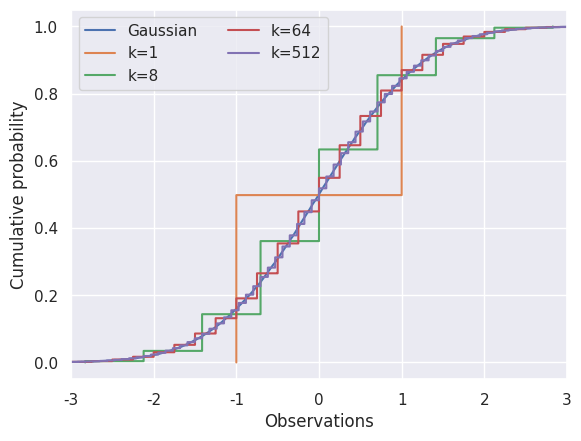

Reproduce this figure in Python.
#!/usr/bin/env python
import numpy as np 
import matplotlib
matplotlib.use('agg')
import matplotlib.pyplot as plt
import seaborn as sns
sns.set()

def Yk(n, k):
	yk = np.sum(np.sign(np.random.randn(n,k)) * np.sqrt(1./k), axis=1)
	return(yk)

n=100000
assert np.sqrt(1/(4*n)) < 0.0025
Z=np.random.randn(n)

fig = plt.figure()
plt.step(sorted(Z), np.arange(1,n+1)/float(n) , label = 'Gaussian')

ks = [1,8,64,512]
yks = []
for k in ks:
	yk = Yk(n,k)
	yks.append(yk)
	plt.step(sorted(yk), np.arange(1,n+1)/float(n), label = 'k={}'.format(k))	

plt.legend(ncol=2, loc='upper left')
plt.ylabel('Cumulative probability', fontsize=12)
plt.xlabel('Observations', fontsize=12)
plt.xlim(-3,3)

fig.savefig('problem9.png')
